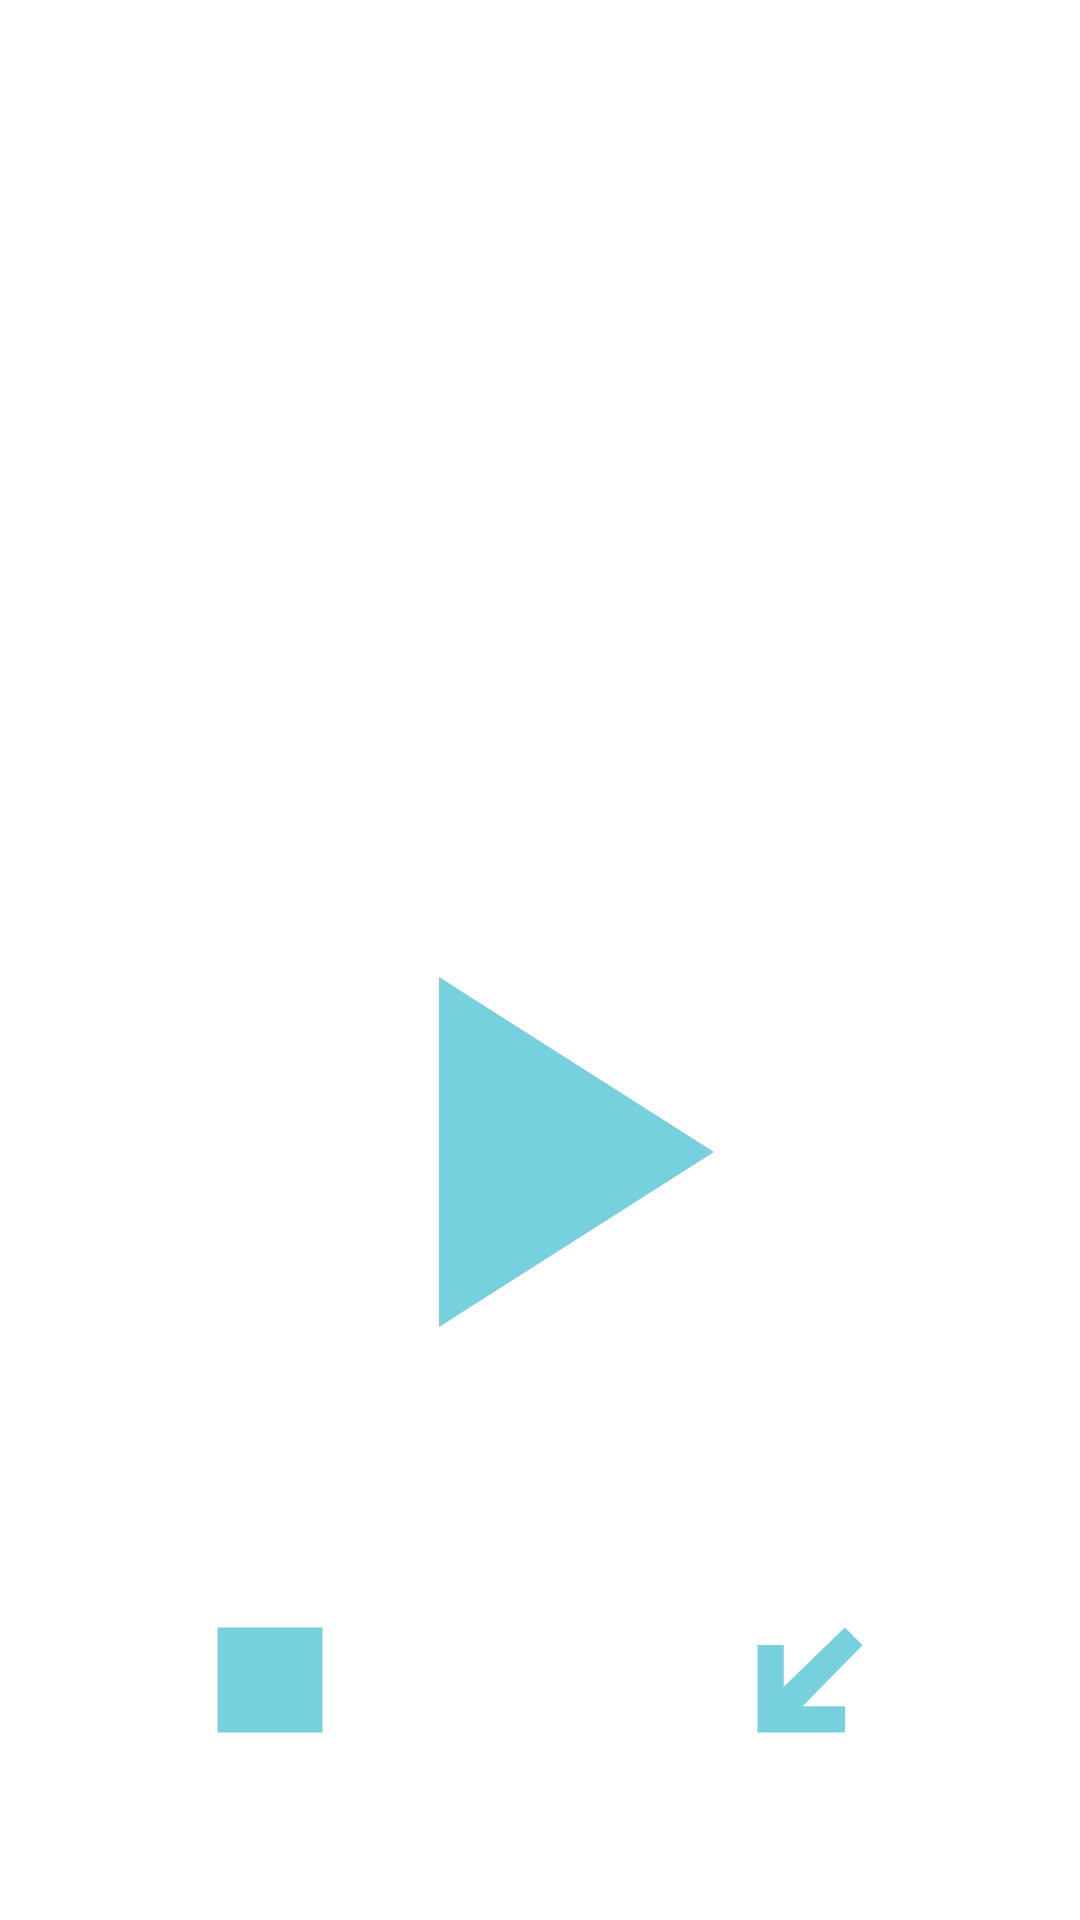

Here is an Android app screen rendered from its layout file. Give the layout XML and the strings, colors and styles it references.
<!-- AndroidManifest.xml: application theme Theme.SegundaAppU2 -->
<!-- res/layout/activity_musica.xml -->
<?xml version="1.0" encoding="utf-8"?>
<androidx.constraintlayout.widget.ConstraintLayout xmlns:android="http://schemas.android.com/apk/res/android"
    xmlns:app="http://schemas.android.com/apk/res-auto"
    xmlns:tools="http://schemas.android.com/tools"
    android:layout_width="match_parent"
    android:layout_height="match_parent"
    
    tools:context=".MusicaActivity">

    <androidx.constraintlayout.widget.Guideline
        android:id="@+id/guideline2"
        android:layout_width="wrap_content"
        android:layout_height="wrap_content"
        android:orientation="horizontal"
        app:layout_constraintGuide_percent="0.75" />

    <androidx.constraintlayout.widget.Guideline
        android:id="@+id/guideline3"
        android:layout_width="wrap_content"
        android:layout_height="wrap_content"
        android:orientation="vertical"
        app:layout_constraintGuide_percent="0.5" />

    <ImageView
        android:id="@+id/iv_play"
        android:layout_width="200dp"
        android:layout_height="200dp"
        app:layout_constraintBottom_toTopOf="@+id/guideline2"
        app:layout_constraintEnd_toEndOf="parent"
        app:layout_constraintHorizontal_bias="0.497"
        app:layout_constraintStart_toStartOf="parent"
        app:layout_constraintTop_toTopOf="@+id/guideline4"
        app:srcCompat="@drawable/play" />

    <ImageView
        android:id="@+id/iv_stop"
        android:layout_width="70dp"
        android:layout_height="70dp"
        app:layout_constraintBottom_toBottomOf="parent"
        app:layout_constraintEnd_toStartOf="@+id/guideline3"
        app:layout_constraintStart_toStartOf="parent"
        app:layout_constraintTop_toTopOf="@+id/guideline2"
        app:srcCompat="@drawable/stop" />

    <ImageView
        android:id="@+id/iv_exit"
        android:layout_width="70dp"
        android:layout_height="70dp"
        app:layout_constraintBottom_toBottomOf="parent"
        app:layout_constraintEnd_toEndOf="parent"
        app:layout_constraintStart_toStartOf="@+id/guideline3"
        app:layout_constraintTop_toTopOf="@+id/guideline2"
        app:srcCompat="@drawable/exit" />

    <androidx.constraintlayout.widget.Guideline
        android:id="@+id/guideline4"
        android:layout_width="wrap_content"
        android:layout_height="wrap_content"
        android:orientation="horizontal"
        app:layout_constraintGuide_percent="0.45" />

    <ImageView
        android:id="@+id/imageView4"
        android:layout_width="250dp"
        android:layout_height="250dp"
        app:layout_constraintBottom_toTopOf="@+id/guideline4"
        app:layout_constraintEnd_toEndOf="parent"
        app:layout_constraintStart_toStartOf="parent"
        app:layout_constraintTop_toTopOf="parent"
        app:srcCompat="@mipmap/playing" />

</androidx.constraintlayout.widget.ConstraintLayout>
<!-- resources referenced by this layout -->
<resources>
  <!-- drawable exit (drawable) -->
  <vector android:height="24dp" android:tint="#77D0DE"
      android:viewportHeight="24" android:viewportWidth="24"
      android:width="24dp" xmlns:android="http://schemas.android.com/apk/res/android">
      <path android:fillColor="@android:color/white" android:pathData="M16,18H6V8h3v4.77L15.98,6 18,8.03 11.15,15H16v3z"/>
  </vector>
  <!-- drawable play (drawable) -->
  <vector android:height="24dp" android:tint="#77D0DE"
      android:viewportHeight="24" android:viewportWidth="24"
      android:width="24dp" xmlns:android="http://schemas.android.com/apk/res/android">
      <path android:fillColor="@android:color/white" android:pathData="M8,5v14l11,-7z"/>
  </vector>
  <!-- drawable stop (drawable) -->
  <vector android:height="24dp" android:tint="#77D0DE"
      android:viewportHeight="24" android:viewportWidth="24"
      android:width="24dp" xmlns:android="http://schemas.android.com/apk/res/android">
      <path android:fillColor="@android:color/white" android:pathData="M6,6h12v12H6z"/>
  </vector>
  <style name="Theme.SegundaAppU2" parent="Theme.MaterialComponents.DayNight.DarkActionBar">
          
          <item name="colorPrimary">@color/orange_main</item>
          <item name="colorPrimaryVariant">@color/orange_main</item>
          <item name="colorOnPrimary">@color/blue_contrast</item>
          
          <item name="colorSecondary">@color/teal_200</item>
          <item name="colorSecondaryVariant">@color/teal_700</item>
          <item name="colorOnSecondary">@color/black</item>
          
          <item name="android:statusBarColor" tools:targetApi="l">?attr/colorPrimaryVariant</item>
          
      </style>
  <color name="orange_main">#fb6e52</color>
  <color name="blue_contrast">#77d0de</color>
  <color name="teal_200">#FF03DAC5</color>
  <color name="teal_700">#FF018786</color>
  <color name="black">#FF000000</color>
</resources>
